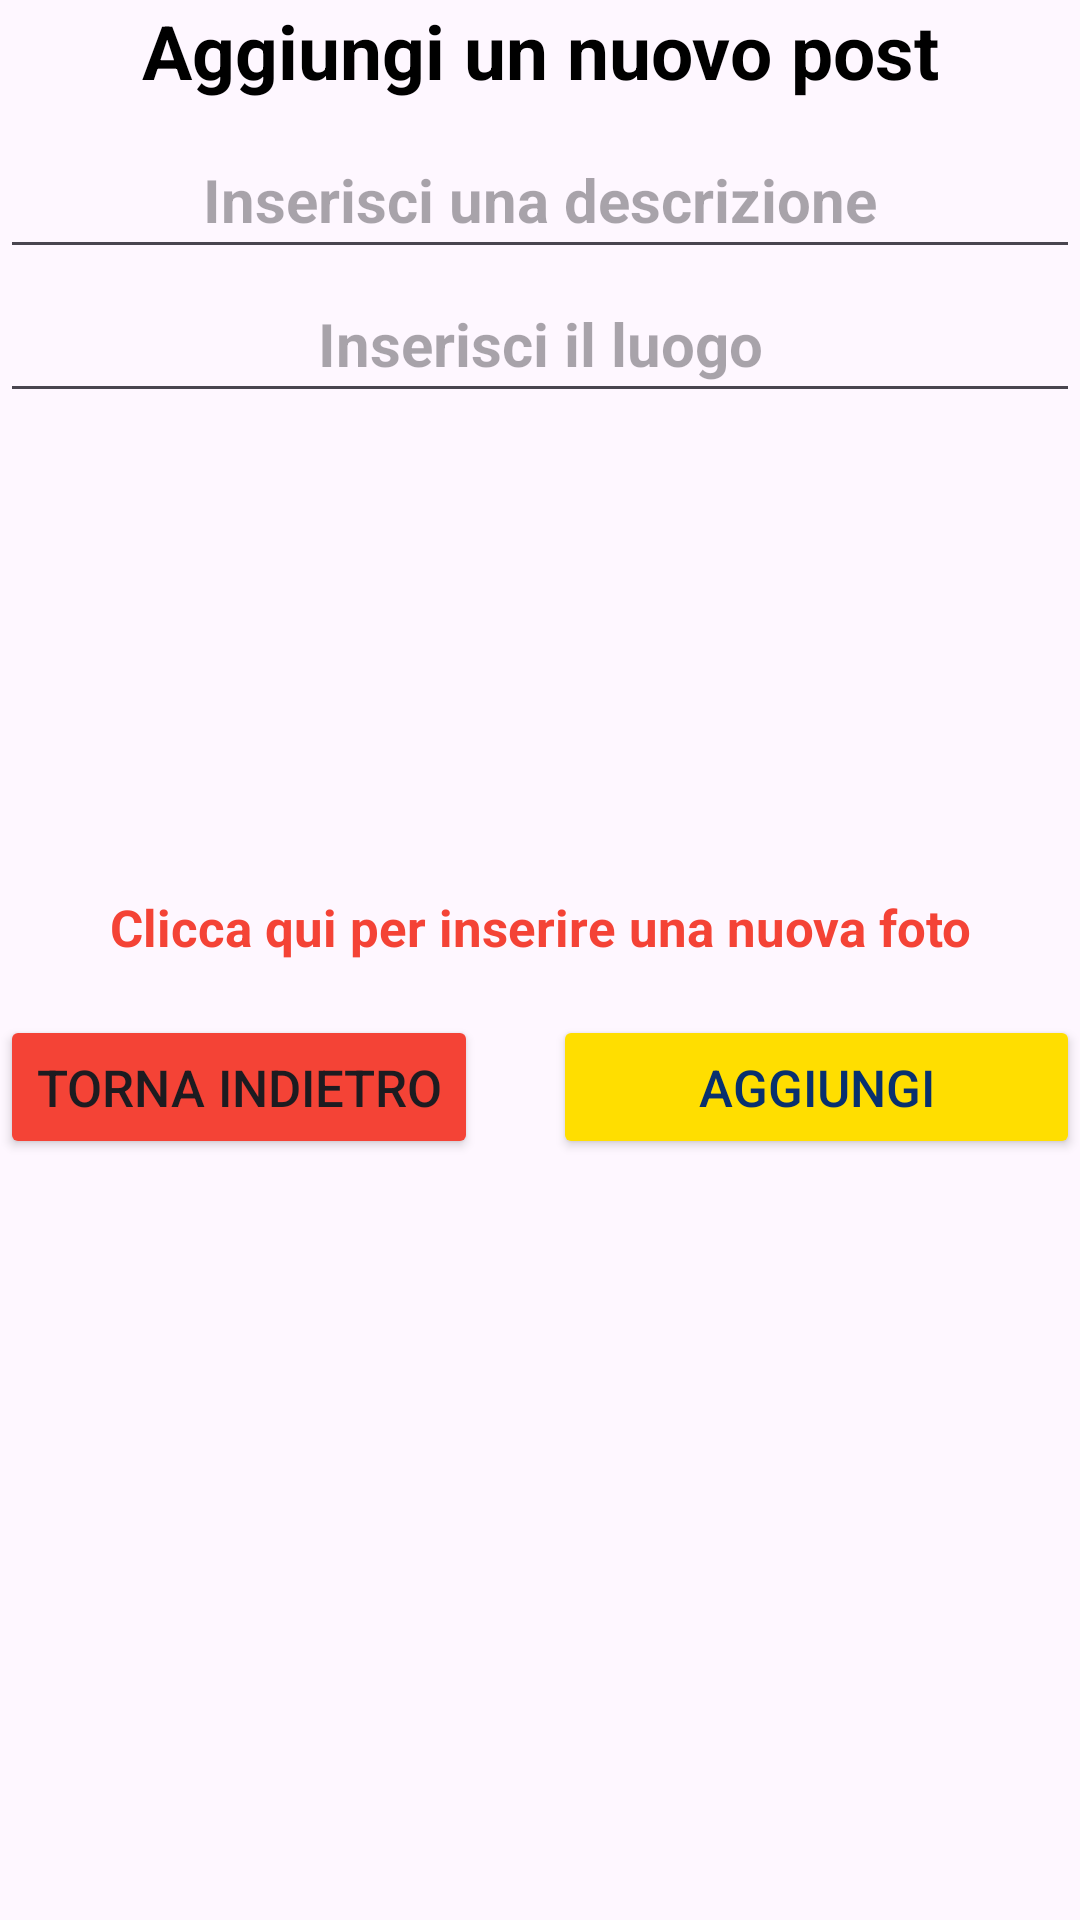

Produce the Android XML layout that renders to this screen, including the resource entries it uses.
<!-- AndroidManifest.xml: application theme Theme.ProgettoWebEMobile -->
<!-- res/layout/pop_up_post.xml -->
<?xml version="1.0" encoding="utf-8"?>
<ScrollView xmlns:android="http://schemas.android.com/apk/res/android"
        android:layout_width="match_parent"
        android:layout_height="wrap_content">

        <LinearLayout
            android:layout_width="match_parent"
            android:layout_height="wrap_content"
            android:orientation="vertical">

            <TextView
                android:layout_width="match_parent"
                android:layout_height="wrap_content"
                android:gravity="center"
                android:paddingBottom="8dp"
                android:text="@string/user_title_new_post"
                android:textColor="@color/black"
                android:textSize="25sp"
                android:textStyle="bold" />

            <EditText
                android:id="@+id/Et_descrizione"
                android:layout_width="match_parent"
                android:layout_height="48dp"
                android:gravity="center"
                android:hint="@string/user_hint_descrizione"
                android:inputType="text"
                android:paddingBottom="8dp"
                android:textSize="20sp"
                android:textStyle="bold" />

            <EditText
                android:id="@+id/Et_luogo"
                android:layout_width="match_parent"
                android:layout_height="48dp"
                android:gravity="center"
                android:hint="@string/user_hint_luogo"
                android:inputType="text"
                android:paddingBottom="8dp"
                android:textSize="20sp"
                android:textStyle="bold" />

            <ImageView
                android:id="@+id/image_view"
                android:layout_width="160dp"
                android:layout_height="160dp"
                android:layout_gravity="center"
                android:adjustViewBounds="true"
                android:paddingTop="15dp"
                android:paddingBottom="15dp"
                android:scaleType="centerCrop"
                android:src="@drawable/baseline_camera_alt_24" />

            <TextView
                android:id="@+id/TV_foto"
                android:layout_width="match_parent"
                android:layout_height="wrap_content"
                android:layout_marginBottom="5dp"
                android:gravity="center"
                android:paddingBottom="8dp"
                android:text="@string/user_text_add_new_post"
                android:textColor="@color/buttonBack"
                android:textSize="17sp"
                android:textStyle="bold" />

            <LinearLayout
                android:layout_width="match_parent"
                android:layout_height="match_parent"
                android:orientation="horizontal">

                <Button
                    android:id="@+id/close_button"
                    android:layout_width="wrap_content"
                    android:layout_height="wrap_content"
                    android:layout_marginTop="5dp"
                    android:layout_marginEnd="10dp"
                    android:backgroundTint="@color/buttonBack"
                    android:gravity="center"
                    android:text="@string/user_botton_back"
                    android:textSize="17sp" />

                <Button
                    android:id="@+id/add_botton"
                    android:layout_width="match_parent"
                    android:layout_height="wrap_content"
                    android:layout_marginStart="15dp"
                    android:layout_marginTop="5dp"
                    android:backgroundTint="@color/button"
                    android:gravity="center"
                    android:text="@string/user_botton_add"
                    android:textColor="@color/buttonText"
                    android:textSize="17sp" />

            </LinearLayout>
        </LinearLayout>
</ScrollView>
<!-- resources referenced by this layout -->
<resources>
  <color name="black">#FF000000</color>
  <color name="button">#FFDE00</color>
  <color name="buttonBack">#F44336</color>
  <color name="buttonText">#08306E</color>
  <string name="user_botton_add">Aggiungi</string>
  <string name="user_botton_back">Torna Indietro</string>
  <string name="user_hint_descrizione">Inserisci una descrizione</string>
  <string name="user_hint_luogo">Inserisci il luogo</string>
  <string name="user_text_add_new_post">Clicca qui per inserire una nuova foto</string>
  <string name="user_title_new_post">Aggiungi un nuovo post</string>
  <style name="Theme.ProgettoWebEMobile" parent="Base.Theme.ProgettoWebEMobile" />
  <style name="Base.Theme.ProgettoWebEMobile" parent="Theme.Material3.DayNight.NoActionBar">
          
          
          <item name="android:statusBarColor">@color/background</item>
      </style>
  <color name="background">#08306E</color>
</resources>
